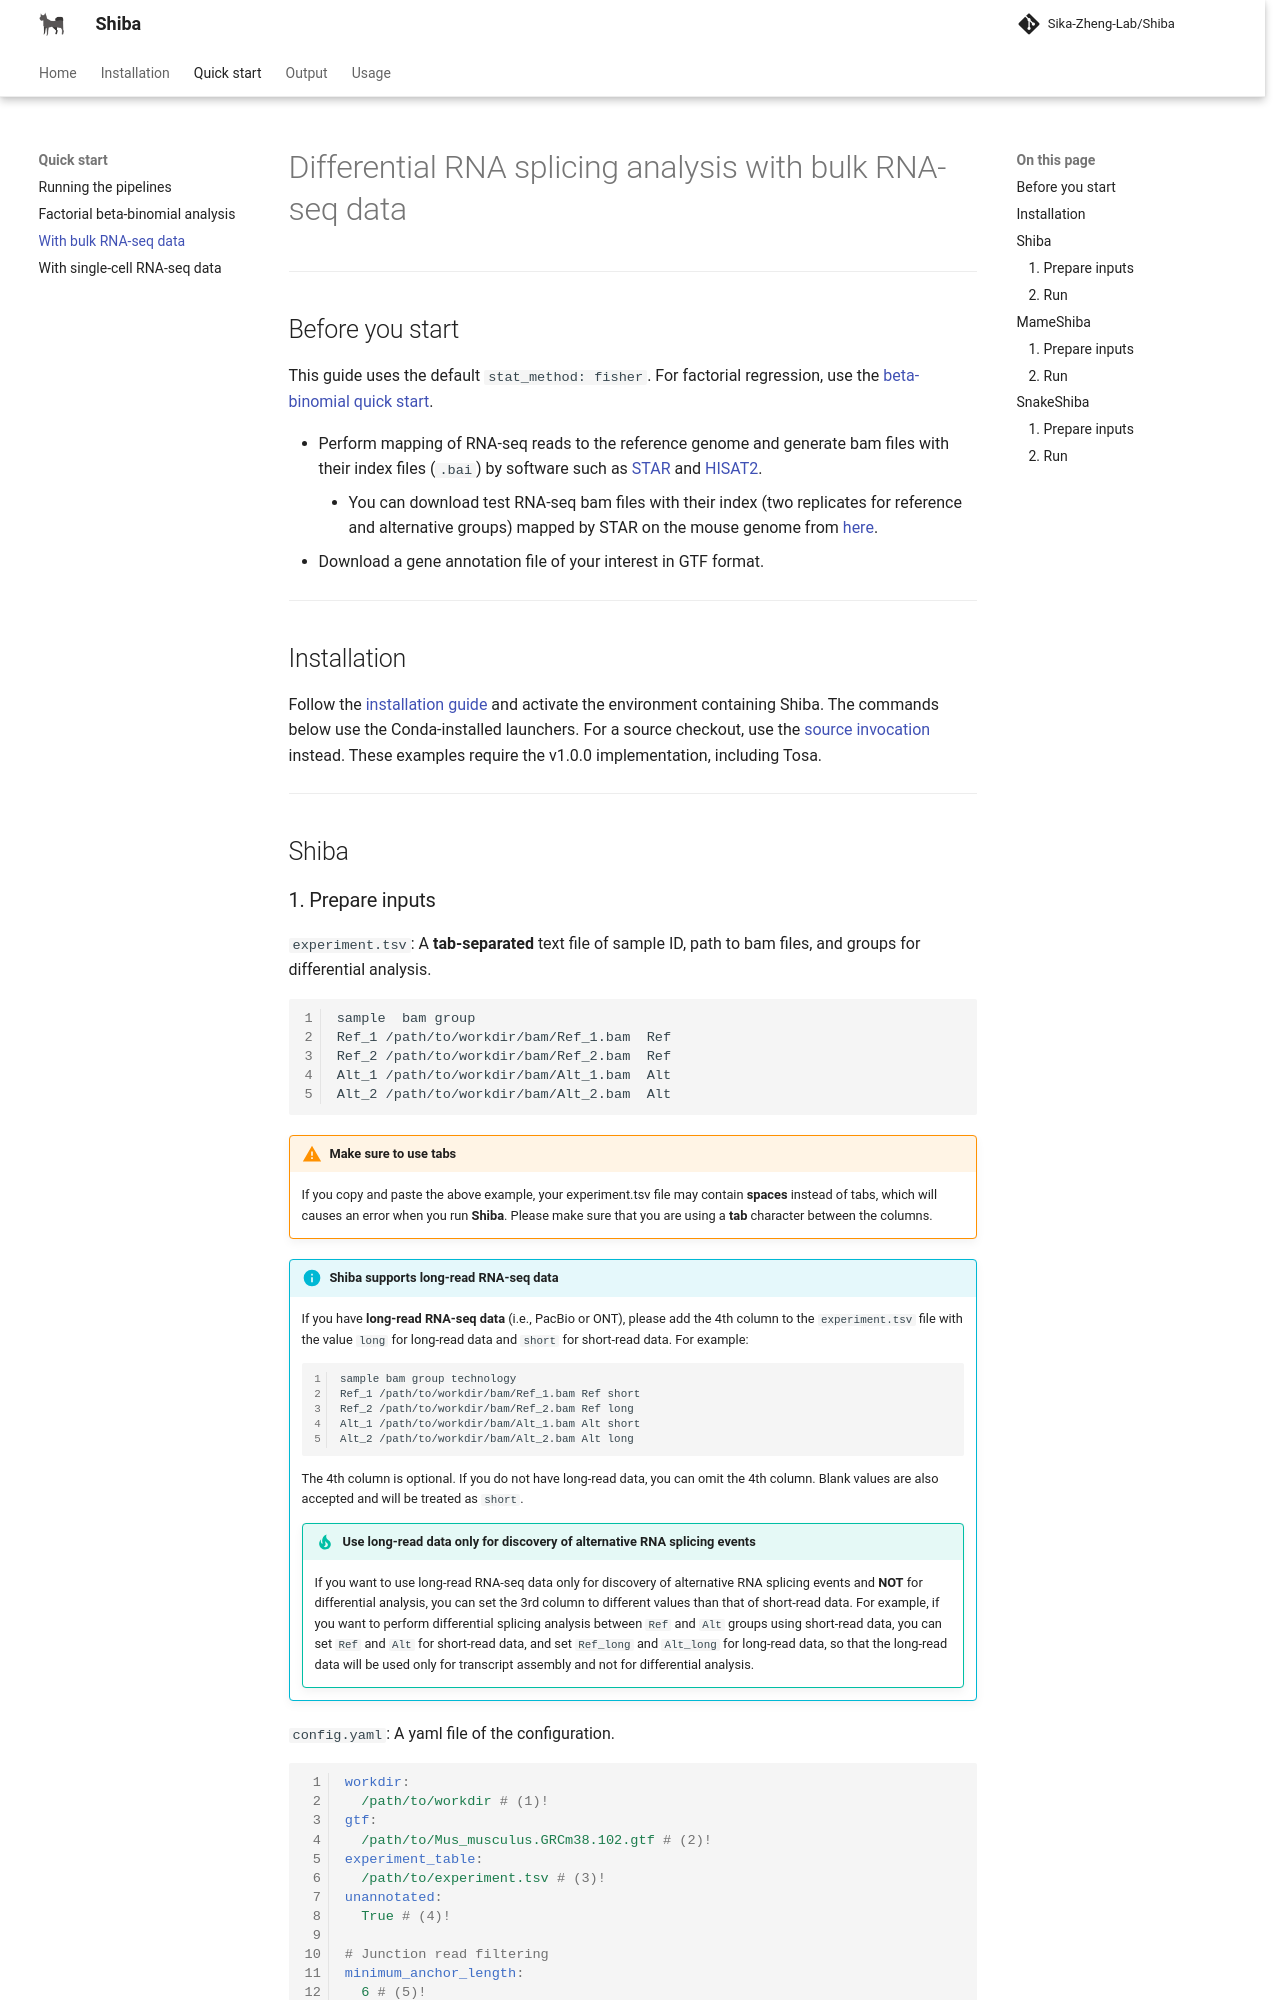

repository: Sika-Zheng-Lab/Shiba · page: quickstart/diff_splicing_bulk/index.html · generator: mkdocs

# Differential RNA splicing analysis with bulk RNA-seq data

---

## Before you start

This guide uses the default `stat_method: fisher`. For factorial regression,
use the [beta-binomial quick start](beta_binomial.md).

- Perform mapping of RNA-seq reads to the reference genome and generate bam files with their index files (`.bai`)  by software such as [STAR](https://github.com/alexdobin/STAR) and [HISAT2](https://daehwankimlab.github.io/hisat2/).
    - You can download test RNA-seq bam files with their index (two replicates for reference and alternative groups) mapped by STAR on the mouse genome from [here](https://zenodo.org/records/14976391).
- Download a gene annotation file of your interest in GTF format.

---

## Installation

Follow the [installation guide](../installation.md) and activate the environment
containing Shiba. The commands below use the Conda-installed launchers. For a
source checkout, use the [source invocation](../installation.md#locating-scripts-and-workflows)
instead. These examples require the v1.0.0 implementation, including Tosa.

---

## Shiba
